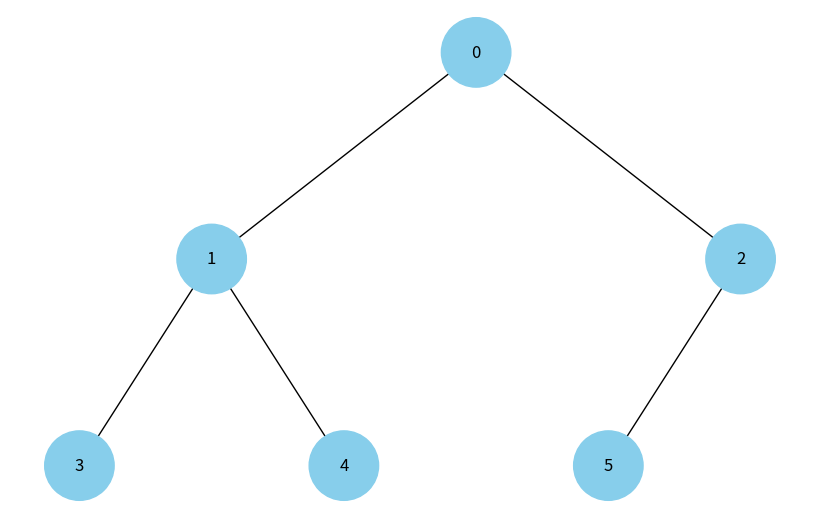

This figure's Python source:
import uuid
import networkx as nx
import matplotlib.pyplot as plt

class Node:
    def __init__(self, key, color="skyblue"):
        self.left = None
        self.right = None
        self.val = key
        self.color = color  # Колір вузла
        self.id = str(uuid.uuid4())  # Унікальний ID для кожного вузла

def add_edges(graph, node, pos, x=0, y=0, layer=1):
    if node:
        graph.add_node(node.id, color=node.color, label=node.val)
        if node.left:
            graph.add_edge(node.id, node.left.id)
            l = x - 1 / 2 ** layer
            pos[node.left.id] = (l, y - 1)
            add_edges(graph, node.left, pos, x=l, y=y - 1, layer=layer + 1)
        if node.right:
            graph.add_edge(node.id, node.right.id)
            r = x + 1 / 2 ** layer
            pos[node.right.id] = (r, y - 1)
            add_edges(graph, node.right, pos, x=r, y=y - 1, layer=layer + 1)
    return graph

def draw_tree(tree_root):
    tree = nx.DiGraph()
    pos = {tree_root.id: (0, 0)}
    tree = add_edges(tree, tree_root, pos)

    colors = [node[1]['color'] for node in tree.nodes(data=True)]
    labels = {node[0]: node[1]['label'] for node in tree.nodes(data=True)}

    plt.figure(figsize=(8, 5))
    nx.draw(tree, pos=pos, labels=labels, arrows=False, node_size=2500, node_color=colors)
    plt.show()

# Створення та візуалізація бінарної купи
root = Node(0)
root.left = Node(1)
root.right = Node(2)
root.left.left = Node(3)
root.left.right = Node(4)
root.right.left = Node(5)

draw_tree(root)
